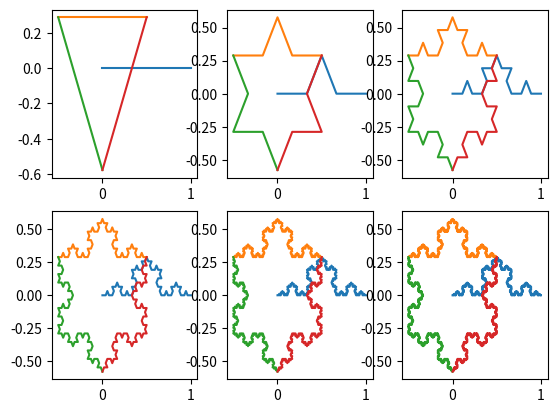

Source code (Python):
# author='lwz'
# coding:utf-8
# !/usr/bin/env python3
# 绘制科赫曲线
from numpy import concatenate, array, sqrt, cos, sin, pi
import matplotlib.pyplot as plt

'''
绘制科赫曲线 分形
'''


def fractal(x, y, length):
    x_st = x[:-1]
    x_ed = x[1:]
    y_st = y[:-1]
    y_ed = y[1:]

    x1 = x_st * 2/3 + x_ed * 1/3
    x2 = x_st * 1/2 + x_ed * 1/2 - (y_ed - y_st) / 2 / sqrt(3)
    x3 = x_st * 1/3 + x_ed * 2/3

    y1 = y_st * 2/3 + y_ed * 1/3
    y2 = y_st * 1/2 + y_ed * 1/2 + (x_ed - x_st) / 2 / sqrt(3)
    y3 = y_st * 1/3 + y_ed * 2/3

    length *= 1/3
    x = concatenate([x_st, x1, x2, x3], axis=1)
    x = concatenate([x.flatten(), x_ed[-1]])
    x = x.reshape([x.size, 1])
    y = concatenate([y_st, y1, y2, y3], axis=1)
    y = concatenate([y.flatten(), y_ed[-1]])
    y = y.reshape([y.size, 1])
    return x, y, length


def main(x=array([0, 1]), y=array([0, 0]), length=1):
    x = x.reshape([x.size, 1])
    y = y.reshape([y.size, 1])
    for i in range(6):
        plt.subplot(2, 3, i+1)
        plt.plot(x, y)
        x, y, length = fractal(x, y, length)
    plt.show()


def Hexagon(length=1):
    x = array([-1/2, 1/2]) * length
    y = array([1/sqrt(3)/2, 1/sqrt(3)/2]) * length
    x = x.reshape([x.size, 1])
    y = y.reshape([y.size, 1])
    for i in range(6):
        plt.subplot(2, 3, i+1)
        plt.plot(x, y)
        theta = 2 * pi / 3
        plt.plot(x * cos(theta) - y * sin(theta), x * sin(theta) + y * cos(theta))
        theta = 4 * pi / 3
        plt.plot(x * cos(theta) - y * sin(theta), x * sin(theta) + y * cos(theta))
        x, y, length = fractal(x, y, length)
    plt.show()


if __name__ == '__main__':
    main()
    Hexagon()
